Labelled photos from "galaxies", an image-classification folder in sajeethphilip/VisualaEncoder. The possible labels are: non-ring galaxies, ring galaxies.

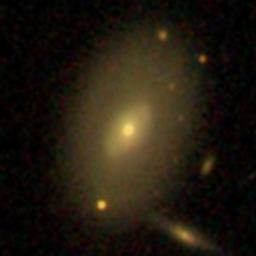
Label: ring galaxies

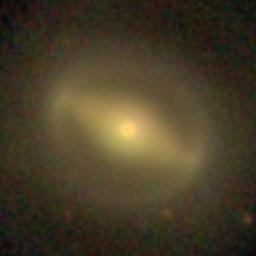
Label: ring galaxies

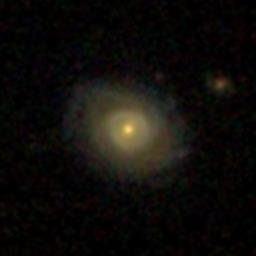
Label: ring galaxies

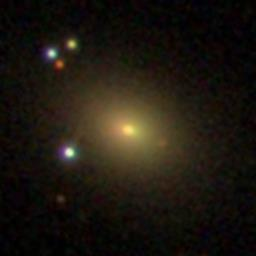
Label: non-ring galaxies

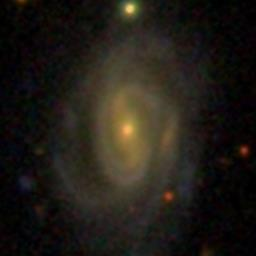
Label: non-ring galaxies

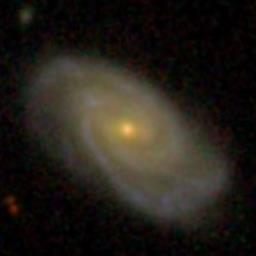
Label: non-ring galaxies
